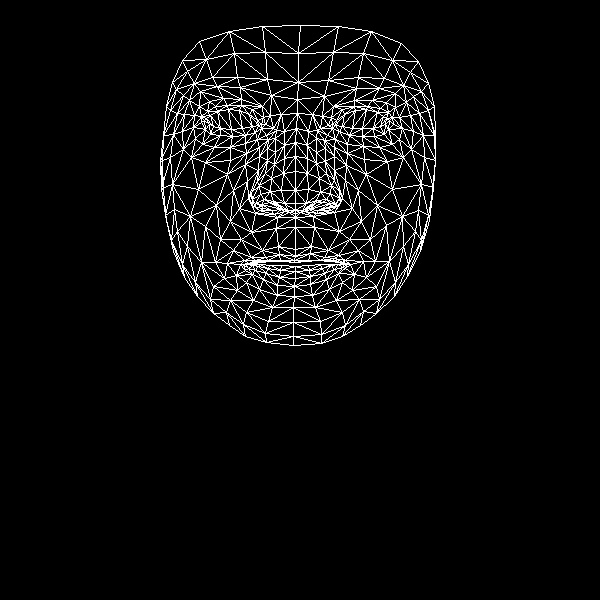

The file beside this chart, header and first rows:
, x, y
0, 295, 249
1, 295, 203
2, 295, 217
3, 284, 158
4, 295, 190
5, 295, 171
6, 296, 128
7, 209, 124
8, 297, 99
9, 298, 82
10, 300, 25
11, 295, 256
12, 294, 260
13, 294, 262
14, 295, 266
15, 295, 271
16, 295, 278
17, 294, 286
18, 294, 296
19, 295, 210
20, 281, 209
21, 172, 82
22, 245, 135
23, 232, 136
24, 220, 135
25, 205, 129
26, 255, 132
27, 227, 105
28, 241, 105
29, 215, 106
30, 207, 111
31, 195, 138
32, 246, 312
33, 204, 120
34, 163, 135
35, 182, 131
36, 233, 190
37, 278, 246
38, 280, 260
39, 262, 250
40, 251, 257
41, 268, 260
42, 259, 262
43, 236, 275
44, 284, 203
45, 281, 190
46, 189, 100
47, 259, 156
48, 252, 199
49, 251, 192
50, 198, 189
51, 283, 173
52, 217, 86
53, 200, 91
54, 182, 60
55, 271, 95
56, 252, 109
57, 227, 263
58, 173, 251
59, 261, 206
... 408 more rows
